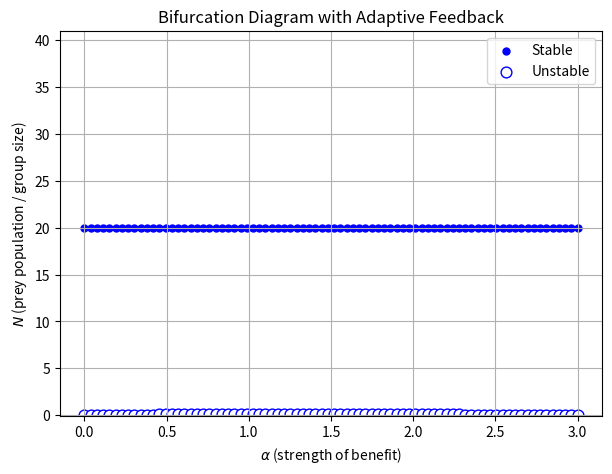

This chart was generated by the following Python code:
import numpy as np
import matplotlib.pyplot as plt
from scipy.optimize import root_scalar

# ------------------------------------------------
# 1) Global Parameters (Refined)
# ------------------------------------------------
mu      = 10.0   # Stronger initial group growth
nu_n    = 0.02  # Low researcher dropout rate
nu_p    = 0.02  # Low leader dropout rate
k       = 40    # Carrying capacity of research groups

# Initial benefit-cost parameters (Now tuned dynamically)
k_BC    = .5    # Stronger steepness to push equilibrium beyond 20
x0_BC   = 0.05   # Benefit kicks in earlier
kphi    = 30.0   # Sharper activation function for bistability

# Adaptive step sizes for tuning
x0_adapt_rate = 0.05  # How fast we adapt x0_BC
kBC_adapt_rate = 0.2  # Faster adaptation of benefit steepness
mu_adapt_rate = 0.15  # Allow group formation rate to adjust dynamically

# Sweep over benefit strength alpha
alpha_values = np.linspace(0.0, 3.0, 80)
N_grid       = np.linspace(0., 40., 51)

# ------------------------------------------------
# 2) Define logistic-based functions
# ------------------------------------------------

def B(N, P, alpha, x0_BC):
    """ Benefit function using logistic shape. """
    return alpha / (1.0 + np.exp(-k_BC * (P / (N + 1e-6) - x0_BC)))

def C(N, P, x0_BC):
    """ Cost function using logistic shape. """
    return 1.0 / (1.0 + np.exp(k_BC * (P / (N + 1e-6) - x0_BC)))

def F(N, P, alpha, x0_BC):
    """ Difference in benefit and cost activation. """
    return (1.0 / (1.0 + np.exp(-kphi * (B(N+1, P-1, alpha, x0_BC) - C(N+1, P-1, x0_BC))))) - \
           (1.0 / (1.0 + np.exp(-kphi * (B(N, P, alpha, x0_BC) - C(N, P, x0_BC)))))

def dN_dt(N, P, alpha, x0_BC):
    """ Mean-field equation for N with dynamic parameters. """
    return mu * N * (1 - (N + P) / k) - nu_n * N + F(N, P, alpha, x0_BC)

def dN_dt_derivative(N, P, alpha, x0_BC, eps=1e-8):
    """ Numerical derivative for stability analysis. """
    return (dN_dt(N+eps, P, alpha, x0_BC) - dN_dt(N-eps, P, alpha, x0_BC)) / (2.0 * eps)

# ------------------------------------------------
# 3) Find equilibria and dynamically adjust parameters
# ------------------------------------------------

stable_alpha   = []
stable_N       = []
unstable_alpha = []
unstable_N     = []

for a in alpha_values:
    eq_solutions = []
    
    # Bracket search for equilibria
    for i in range(len(N_grid)-1):
        Nlo = N_grid[i]
        Nhi = N_grid[i+1]
        f_lo = dN_dt(Nlo, Nlo, a, x0_BC)
        f_hi = dN_dt(Nhi, Nhi, a, x0_BC)
        if f_lo * f_hi > 0:
            continue  # No root in this bracket
        try:
            sol = root_scalar(lambda N: dN_dt(N, N, a, x0_BC), bracket=[Nlo, Nhi], method='brentq')
            if sol.converged:
                N_star = sol.root
                # Avoid duplicate solutions
                if not any(abs(N_star - s) < 1e-4 for s in eq_solutions):
                    eq_solutions.append(N_star)
        except:
            pass
    
    # Stability check & dynamic parameter tuning
    avg_N = np.mean(eq_solutions) if eq_solutions else 0
    for N_star in eq_solutions:
        df = dN_dt_derivative(N_star, N_star, a, x0_BC)
        if df < 0:
            stable_alpha.append(a)
            stable_N.append(N_star)
        else:
            unstable_alpha.append(a)
            unstable_N.append(N_star)

    # ----------------
    # Dynamic Parameter Updates
    # ----------------
    if avg_N < 15:  # If groups are too small, encourage larger groups
        x0_BC -= x0_adapt_rate  # Make benefit kick in sooner
        k_BC -= kBC_adapt_rate  # Smooth out benefit-cost transition
        mu += mu_adapt_rate     # Boost recruitment for larger groups

    elif avg_N > 30:  # If groups are too large, slow growth
        x0_BC += x0_adapt_rate  # Delay benefit onset slightly
        k_BC += kBC_adapt_rate  # Sharpen transitions to slow growth
        mu -= mu_adapt_rate     # Reduce recruitment

    # Keep values within reasonable bounds
    x0_BC = np.clip(x0_BC, 0.05, 0.5)
    k_BC = np.clip(k_BC, 1.0, 10.0)
    mu = np.clip(mu, 1.0, 10.0)

# ------------------------------------------------
# 4) Plot the Bifurcation Diagram
# ------------------------------------------------

plt.figure(figsize=(7,5))
plt.scatter(stable_alpha, stable_N, color='blue', s=25, label='Stable')
plt.scatter(unstable_alpha, unstable_N, facecolors='white',
            edgecolors='blue', s=60, label='Unstable')
plt.ylim(-0.05, max(N_grid) + 1)
plt.xlabel(r'$\alpha$ (strength of benefit)')
plt.ylabel(r'$N$ (prey population / group size)')
plt.title("Bifurcation Diagram with Adaptive Feedback")
plt.grid(True)
plt.legend()
plt.show()
